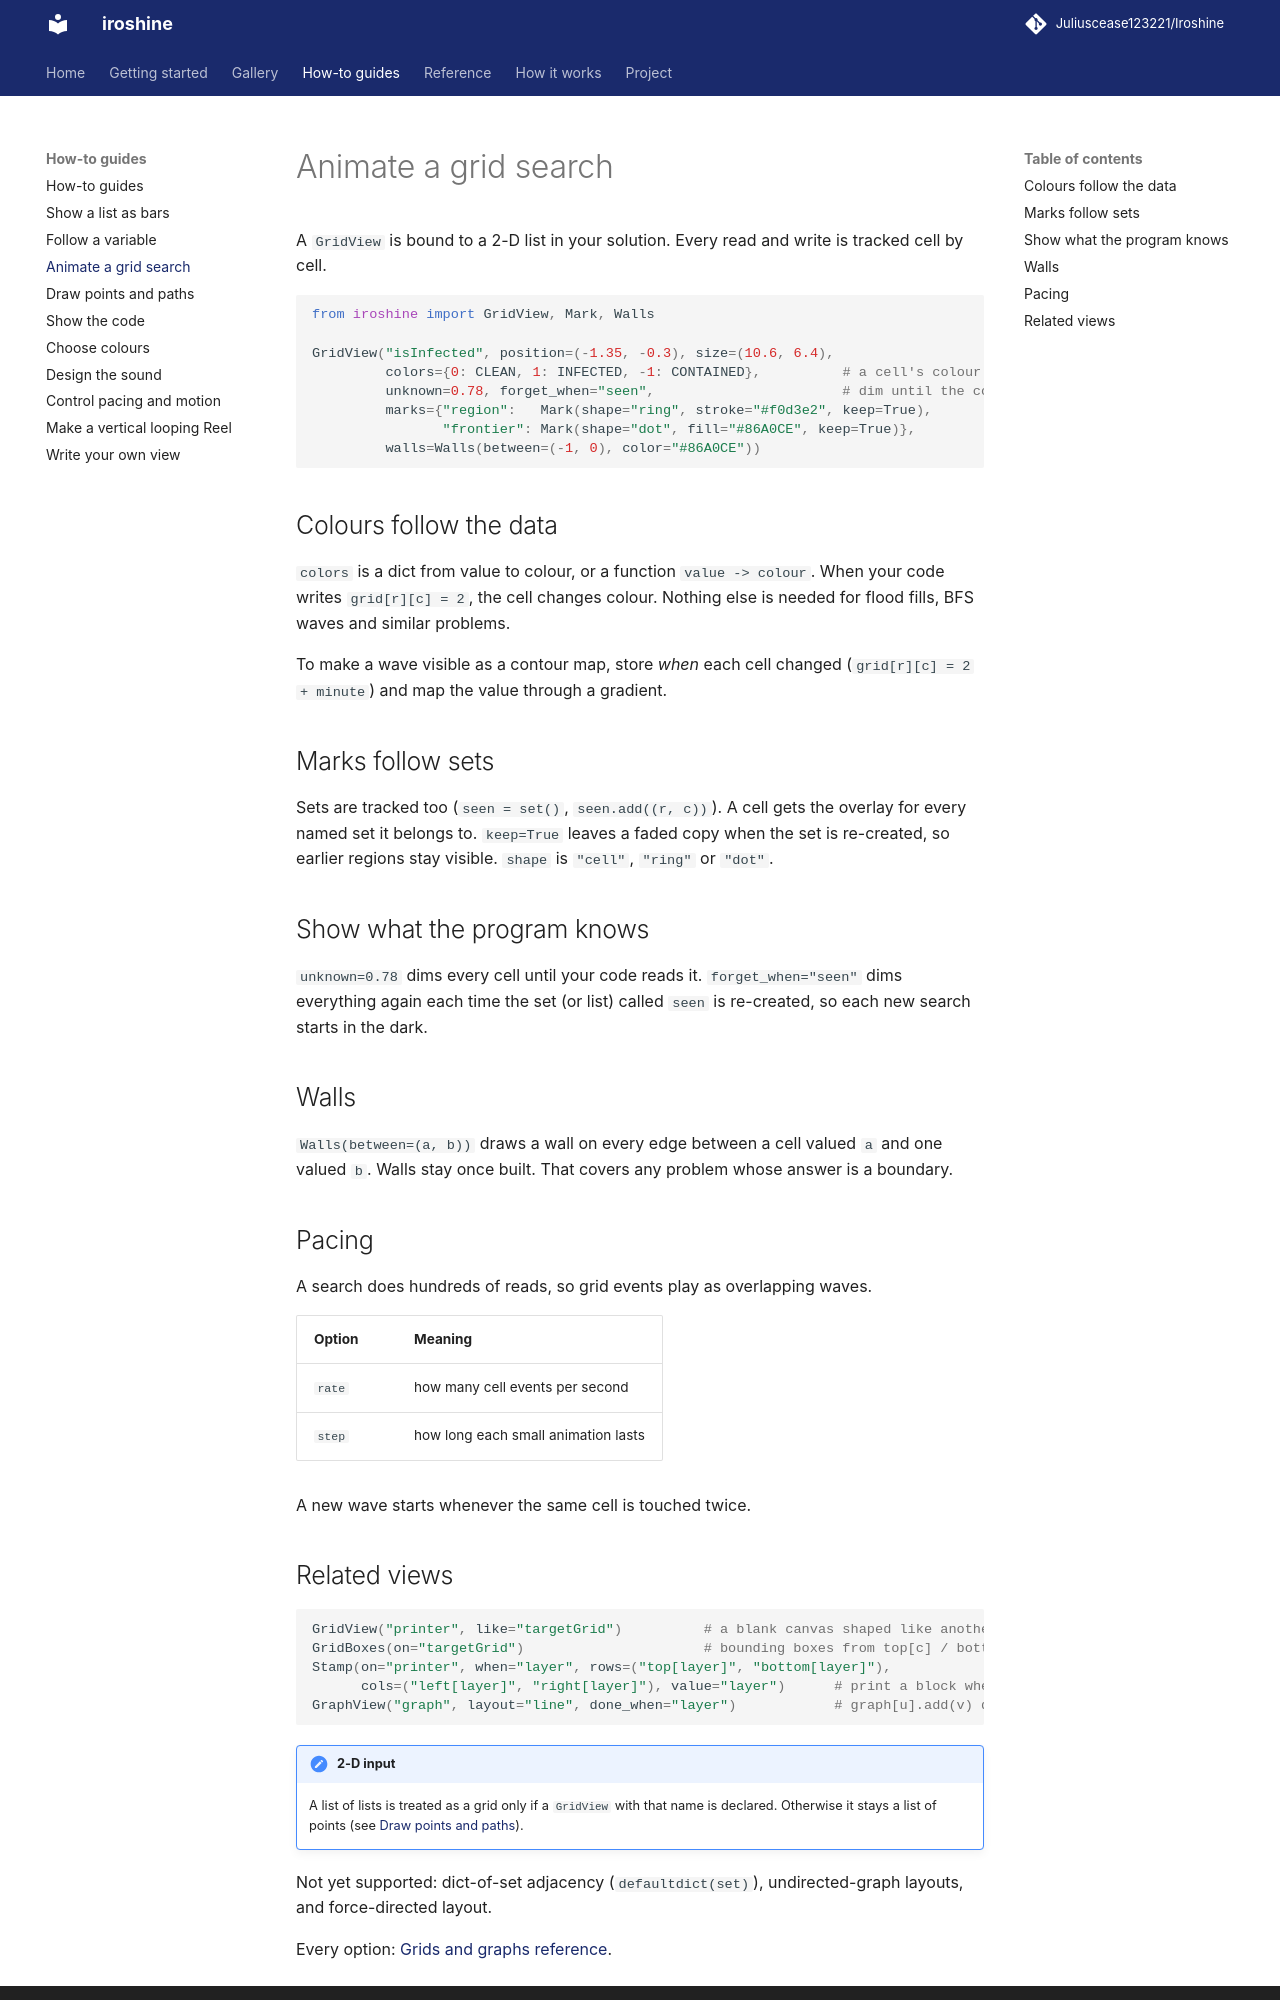

repository: Juliuscease123221/Iroshine · page: how-to/grids/index.html · generator: mkdocs

# Animate a grid search

A `GridView` is bound to a 2-D list in your solution. Every read and write is tracked cell by cell.

```python
from iroshine import GridView, Mark, Walls

GridView("isInfected", position=(-1.35, -0.3), size=(10.6, 6.4),
         colors={0: CLEAN, 1: INFECTED, -1: CONTAINED},          # a cell's colour follows its value
         unknown=0.78, forget_when="seen",                       # dim until the code reads it
         marks={"region":   Mark(shape="ring", stroke="#f0d3e2", keep=True),
                "frontier": Mark(shape="dot", fill="#86A0CE", keep=True)},
         walls=Walls(between=(-1, 0), color="#86A0CE"))
```

## Colours follow the data

`colors` is a dict from value to colour, or a function `value -> colour`. When your code writes
`grid[r][c] = 2`, the cell changes colour. Nothing else is needed for flood fills, BFS waves and
similar problems.

To make a wave visible as a contour map, store *when* each cell changed
(`grid[r][c] = 2 + minute`) and map the value through a gradient.

## Marks follow sets

Sets are tracked too (`seen = set()`, `seen.add((r, c))`). A cell gets the overlay for every named
set it belongs to. `keep=True` leaves a faded copy when the set is re-created, so earlier regions stay
visible. `shape` is `"cell"`, `"ring"` or `"dot"`.

## Show what the program knows

`unknown=0.78` dims every cell until your code reads it. `forget_when="seen"` dims everything again
each time the set (or list) called `seen` is re-created, so each new search starts in the dark.

## Walls

`Walls(between=(a, b))` draws a wall on every edge between a cell valued `a` and one valued `b`.
Walls stay once built. That covers any problem whose answer is a boundary.

## Pacing

A search does hundreds of reads, so grid events play as overlapping waves.

| Option | Meaning |
|---|---|
| `rate` | how many cell events per second |
| `step` | how long each small animation lasts |

A new wave starts whenever the same cell is touched twice.
